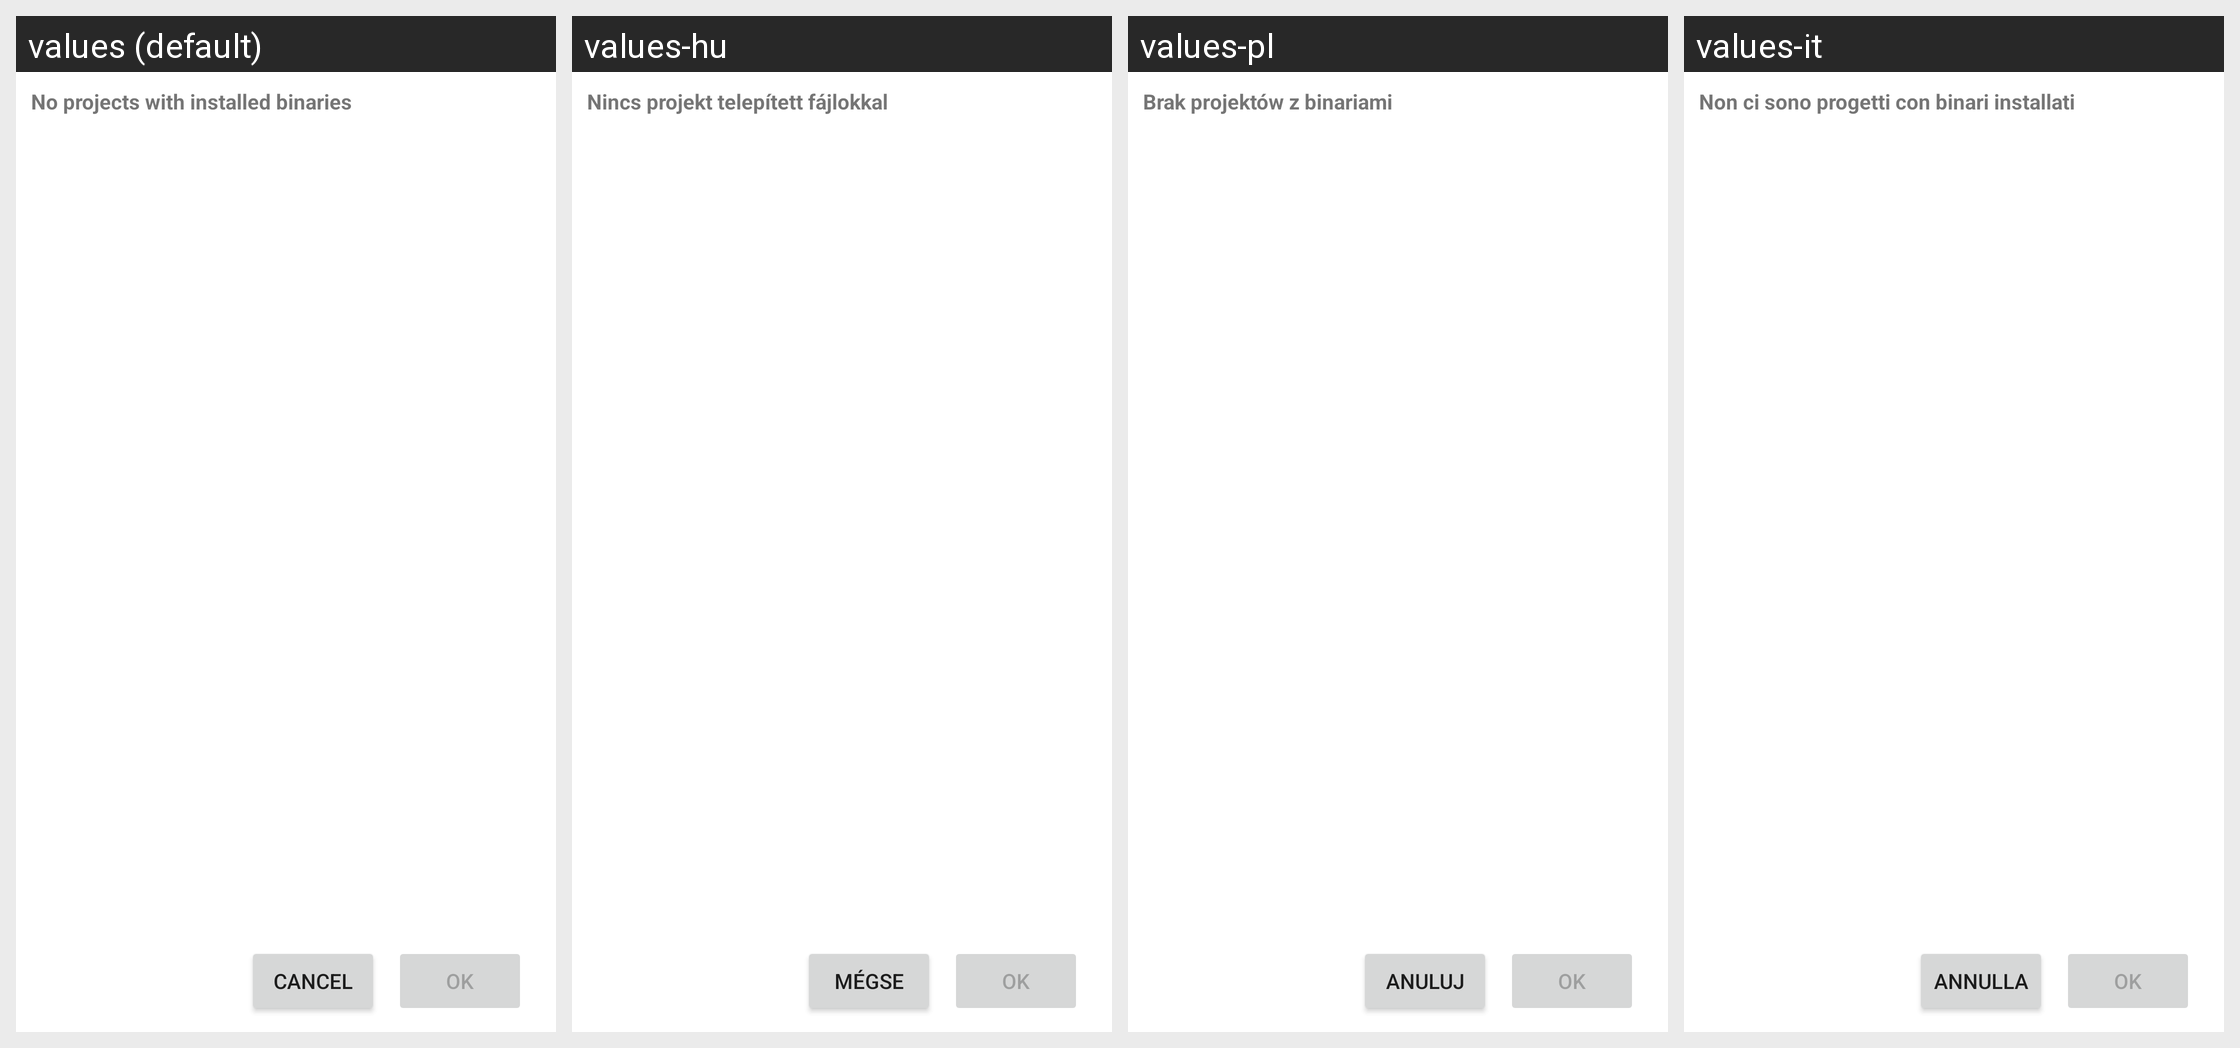

This grid shows one Android layout under several languages. Give, for every string resource on the screen, its name, the default text and each shown locale's text.
Android screen res/layout/delete_projbins.xml rendered under 4 locales, left to right: values (default), values-hu, values-pl, values-it. Device: Nexus 5 (rendered at 1080×1920; each locale shown at half size, 540×960, under a caption strip naming it); theme Theme.MaterialComponents.DayNight.NoActionBar.
Other locales in the repository, not shown: values-cs, values-de, values-fr.
Strings drawn on this screen, with the default value and each locale's value (text and hints the layout hard-codes, and strings that could not be matched under every locale, appear in the picture but are not listed):

noProjectsWithInstalledBins
  values: No projects with installed binaries
  values-hu: Nincs projekt telepített fájlokkal
  values-pl: Brak projektów z binariami
  values-it: Non ci sono progetti con binari installati

cancel
  values: Cancel
  values-hu: Mégse
  values-pl: Anuluj
  values-it: Annulla

ok
  values: OK
  values-hu: OK
  values-pl: OK
  values-it: OK
